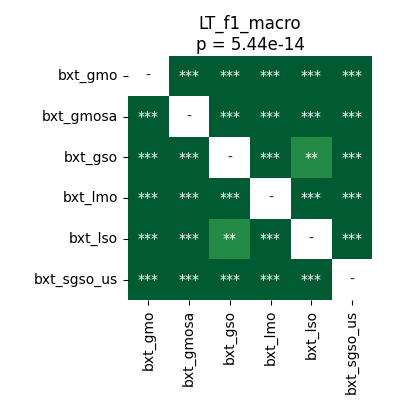

Values plotted in this chart, from the file beside it:
	bxt_gmo	bxt_gmosa	bxt_gso	bxt_lmo	bxt_lso	bxt_sgso_us
bxt_gmo	1.0	3.814697265625e-05	3.814697265625e-05	3.814697265625e-05	3.814697265625e-05	3.814697265625e-05
bxt_gmosa	3.814697265625e-05	1.0	3.814697265625e-05	3.814697265625e-05	3.814697265625e-05	3.814697265625e-05
bxt_gso	3.814697265625e-05	3.814697265625e-05	1.0	0.0006213	0.001312	3.814697265625e-05
bxt_lmo	3.814697265625e-05	3.814697265625e-05	0.0006213	1.0	0.000493	3.814697265625e-05
bxt_lso	3.814697265625e-05	3.814697265625e-05	0.001312	0.000493	1.0	3.814697265625e-05
bxt_sgso_us	3.814697265625e-05	3.814697265625e-05	3.814697265625e-05	3.814697265625e-05	3.814697265625e-05	1.0
